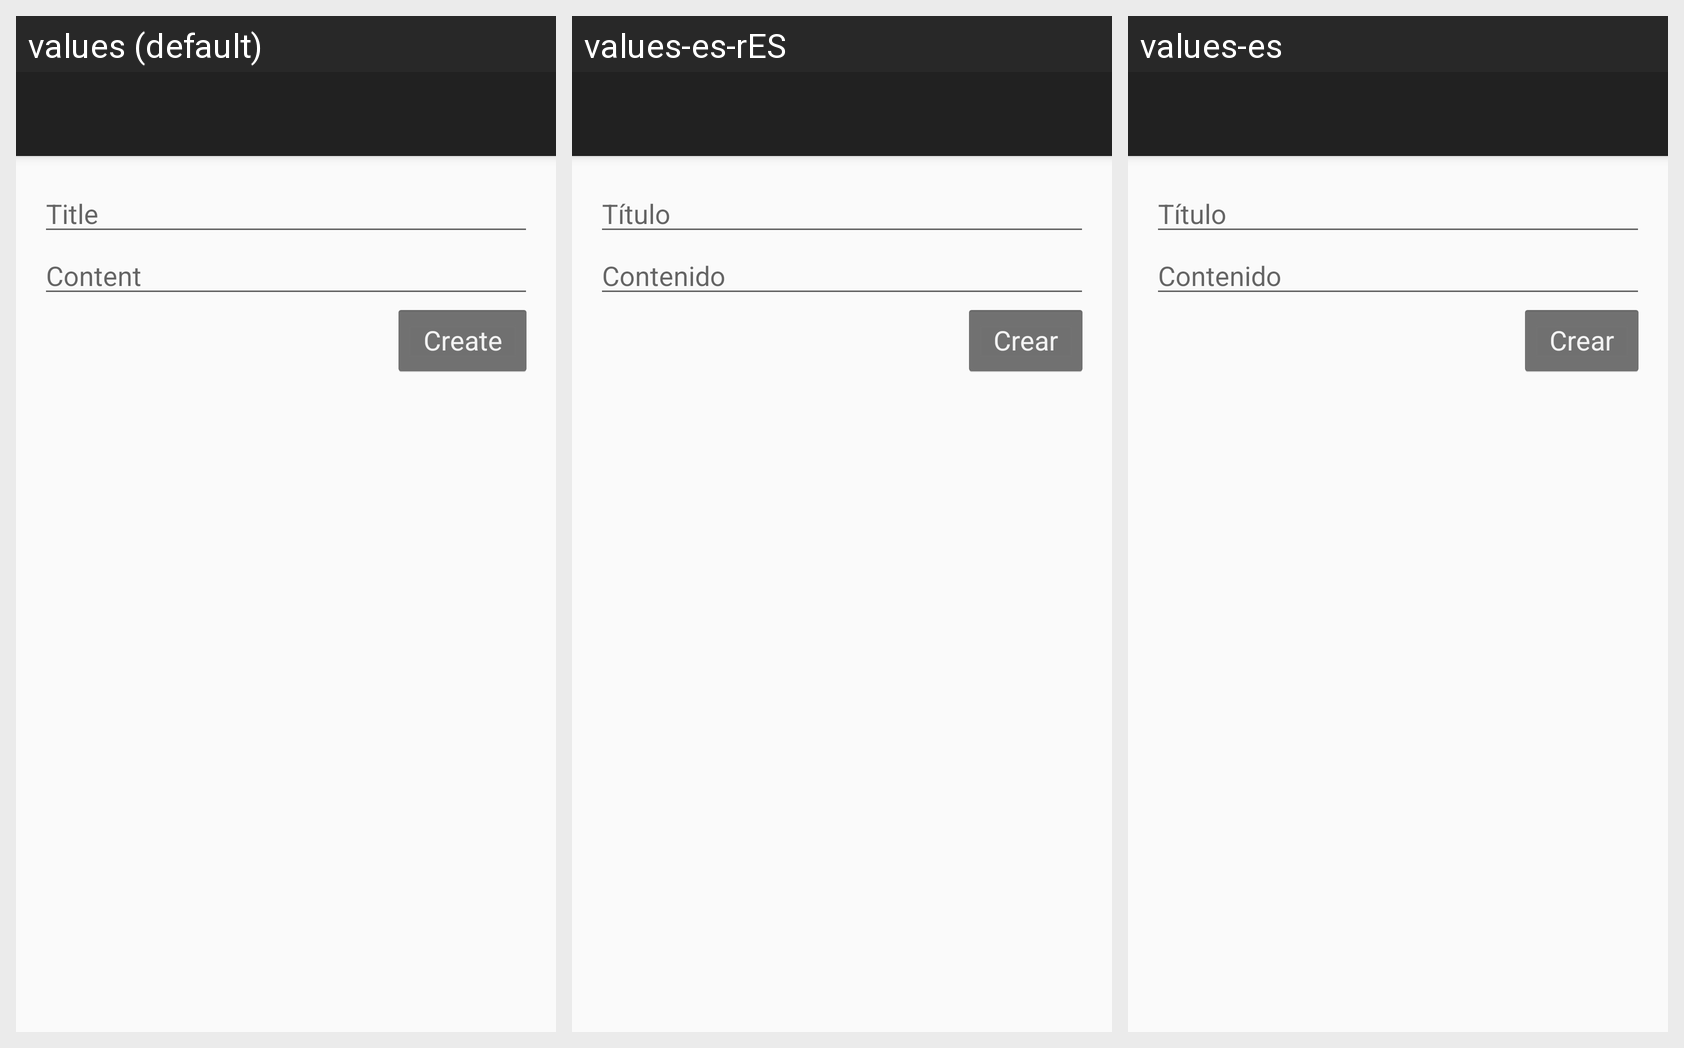

Here is an Android app screen in its default locale and in the app's own translations. Write out the translated-string differences for the strings that appear on this screen.
Android screen res/layout/activity_thread_new.xml rendered under 3 locales, left to right: values (default), values-es-rES, values-es. Device: Nexus 5 (rendered at 1080×1920; each locale shown at half size, 540×960, under a caption strip naming it); theme AppTheme.NoActionBar.
Strings drawn on this screen, with the default value and each locale's value (text and hints the layout hard-codes, and strings that could not be matched under every locale, appear in the picture but are not listed):

title
  values: Title
  values-es-rES: Título
  values-es: Título

content
  values: Content
  values-es-rES: Contenido
  values-es: Contenido

create
  values: Create
  values-es-rES: Crear
  values-es: Crear
